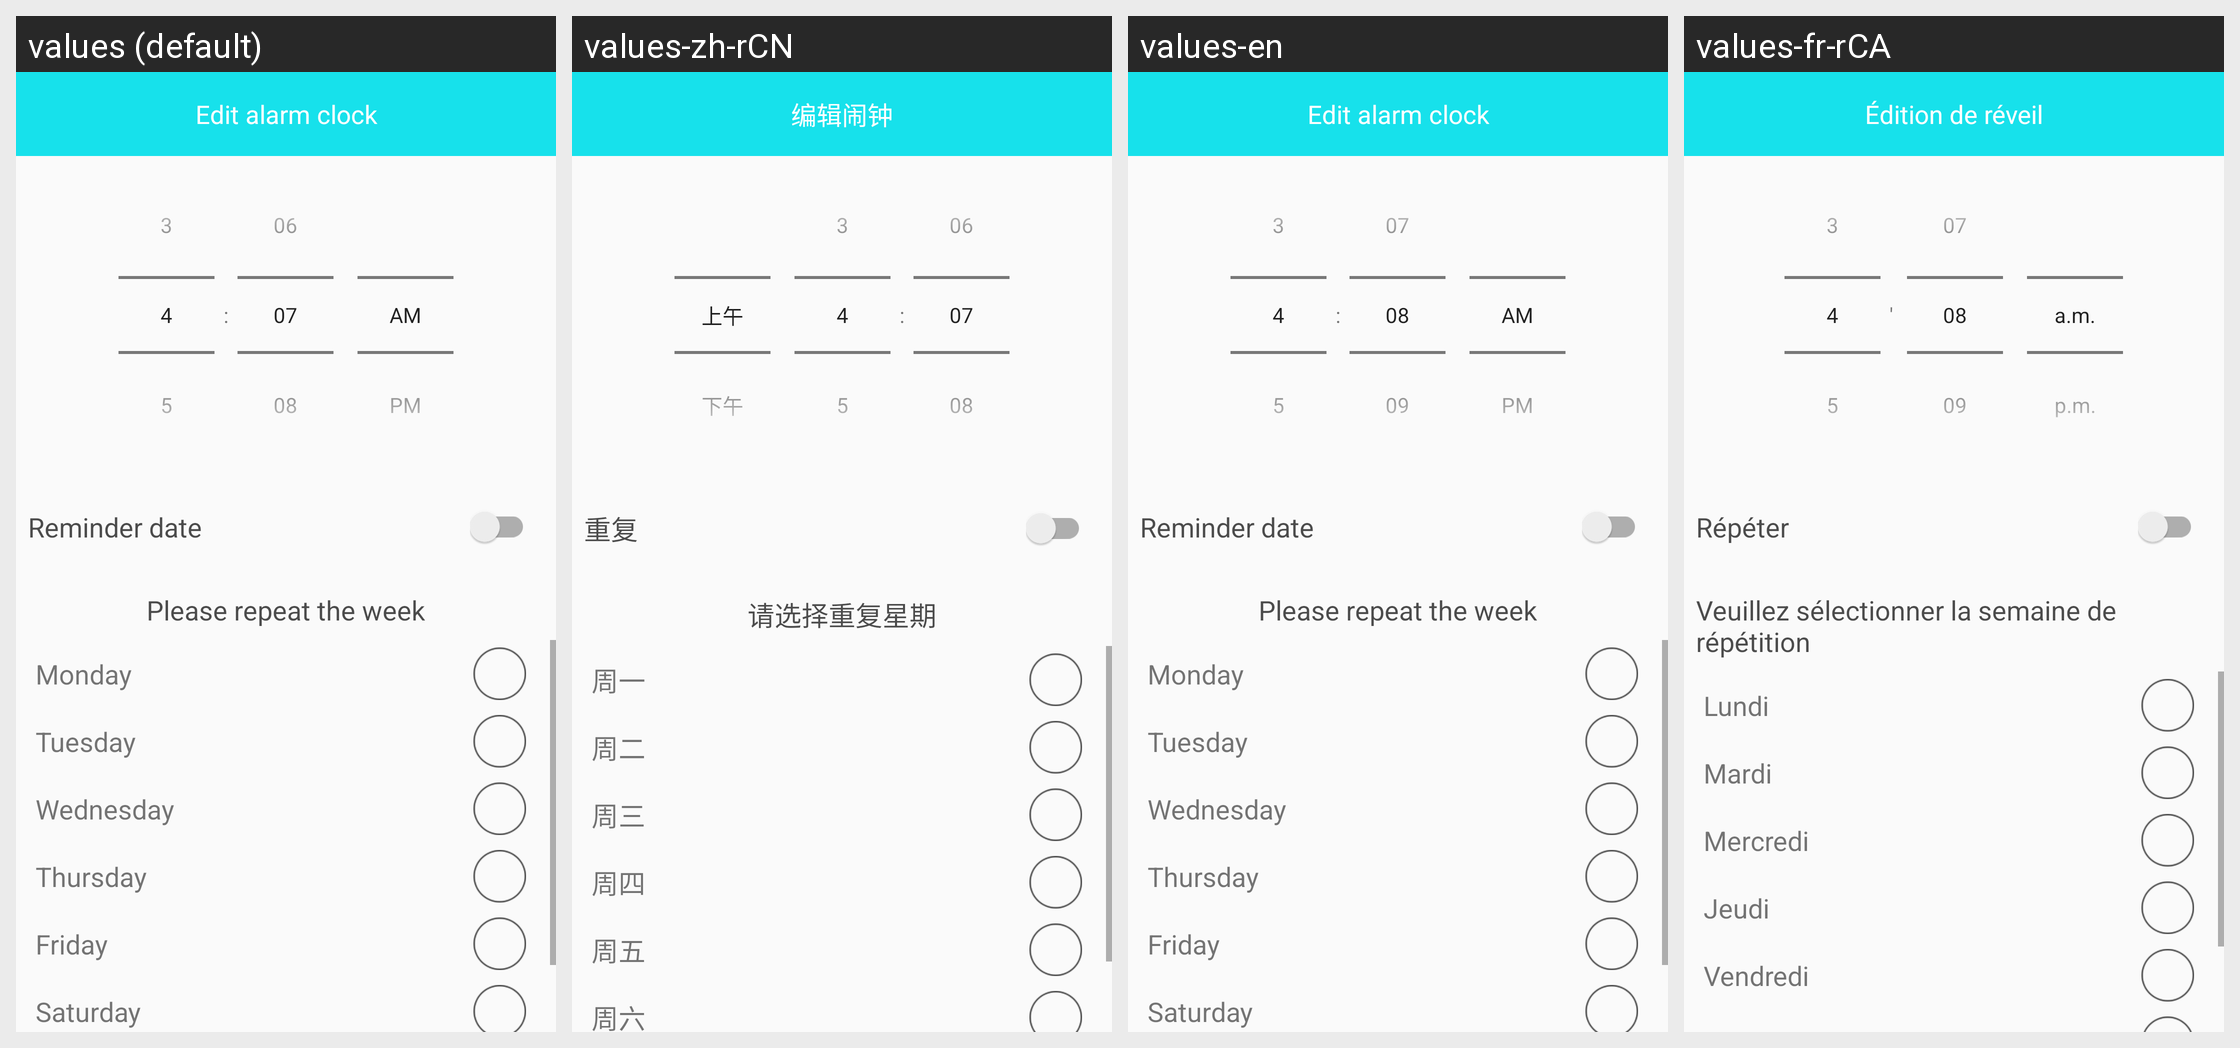

Locale-by-locale string values for the Android screen shown in this grid:
Android screen res/layout/activity_edit_watchalarm.xml rendered under 4 locales, left to right: values (default), values-zh-rCN, values-en, values-fr-rCA. Device: Nexus 5 (rendered at 1080×1920; each locale shown at half size, 540×960, under a caption strip naming it); theme BAppTheme.
Other locales in the repository, not shown: values-de-rDE, values-es-rES, values-fr-rBE, values-fr-rFR, values-it-rCH, values-it-rIT, values-ja-rJP, values-ko-rKR, values-pt-rBR, values-ru-rRU, values-vi-rVN, values-zh-rHK, values-zh-rTW.
Strings drawn on this screen, with the default value and each locale's value (text and hints the layout hard-codes, and strings that could not be matched under every locale, appear in the picture but are not listed):

repeat
  values: Reminder date
  values-zh-rCN: 重复
  values-en: Reminder date
  values-fr-rCA: Répéter

select_repeat_week
  values: Please repeat the week
  values-zh-rCN: 请选择重复星期
  values-en: Please repeat the week
  values-fr-rCA: Veuillez sélectionner la semaine de répétition

monday
  values: Monday
  values-zh-rCN: 周一
  values-en: Monday
  values-fr-rCA: Lundi

tuesday
  values: Tuesday
  values-zh-rCN: 周二
  values-en: Tuesday
  values-fr-rCA: Mardi

wednesday
  values: Wednesday
  values-zh-rCN: 周三
  values-en: Wednesday
  values-fr-rCA: Mercredi

thursday
  values: Thursday
  values-zh-rCN: 周四
  values-en: Thursday
  values-fr-rCA: Jeudi

friday
  values: Friday
  values-zh-rCN: 周五
  values-en: Friday
  values-fr-rCA: Vendredi

edit_alarm_clock
  values: Edit alarm clock
  values-zh-rCN: 编辑闹钟
  values-en: Edit alarm clock
  values-fr-rCA: Édition de réveil
